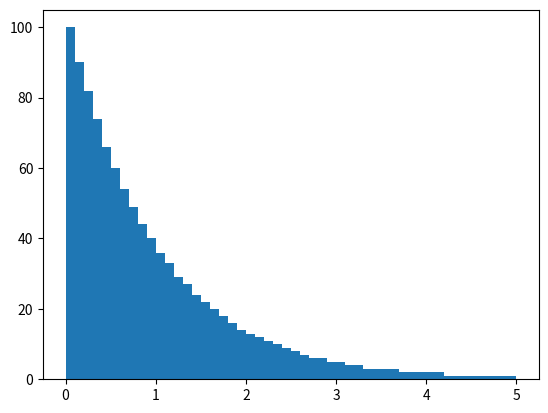

Python code for this plot:
import numpy as np
from matplotlib import pyplot as plt
print("imports done")

dx = 50
# Create numpy array of object counts
energy_level = np.linspace(0, 5, dx)

print(energy_level)

particles = np.rint(100*np.exp(-energy_level)).astype(int)

particles = np.repeat(energy_level, particles)

print(sum(particles))

plt.hist(particles, bins=dx)
plt.show()